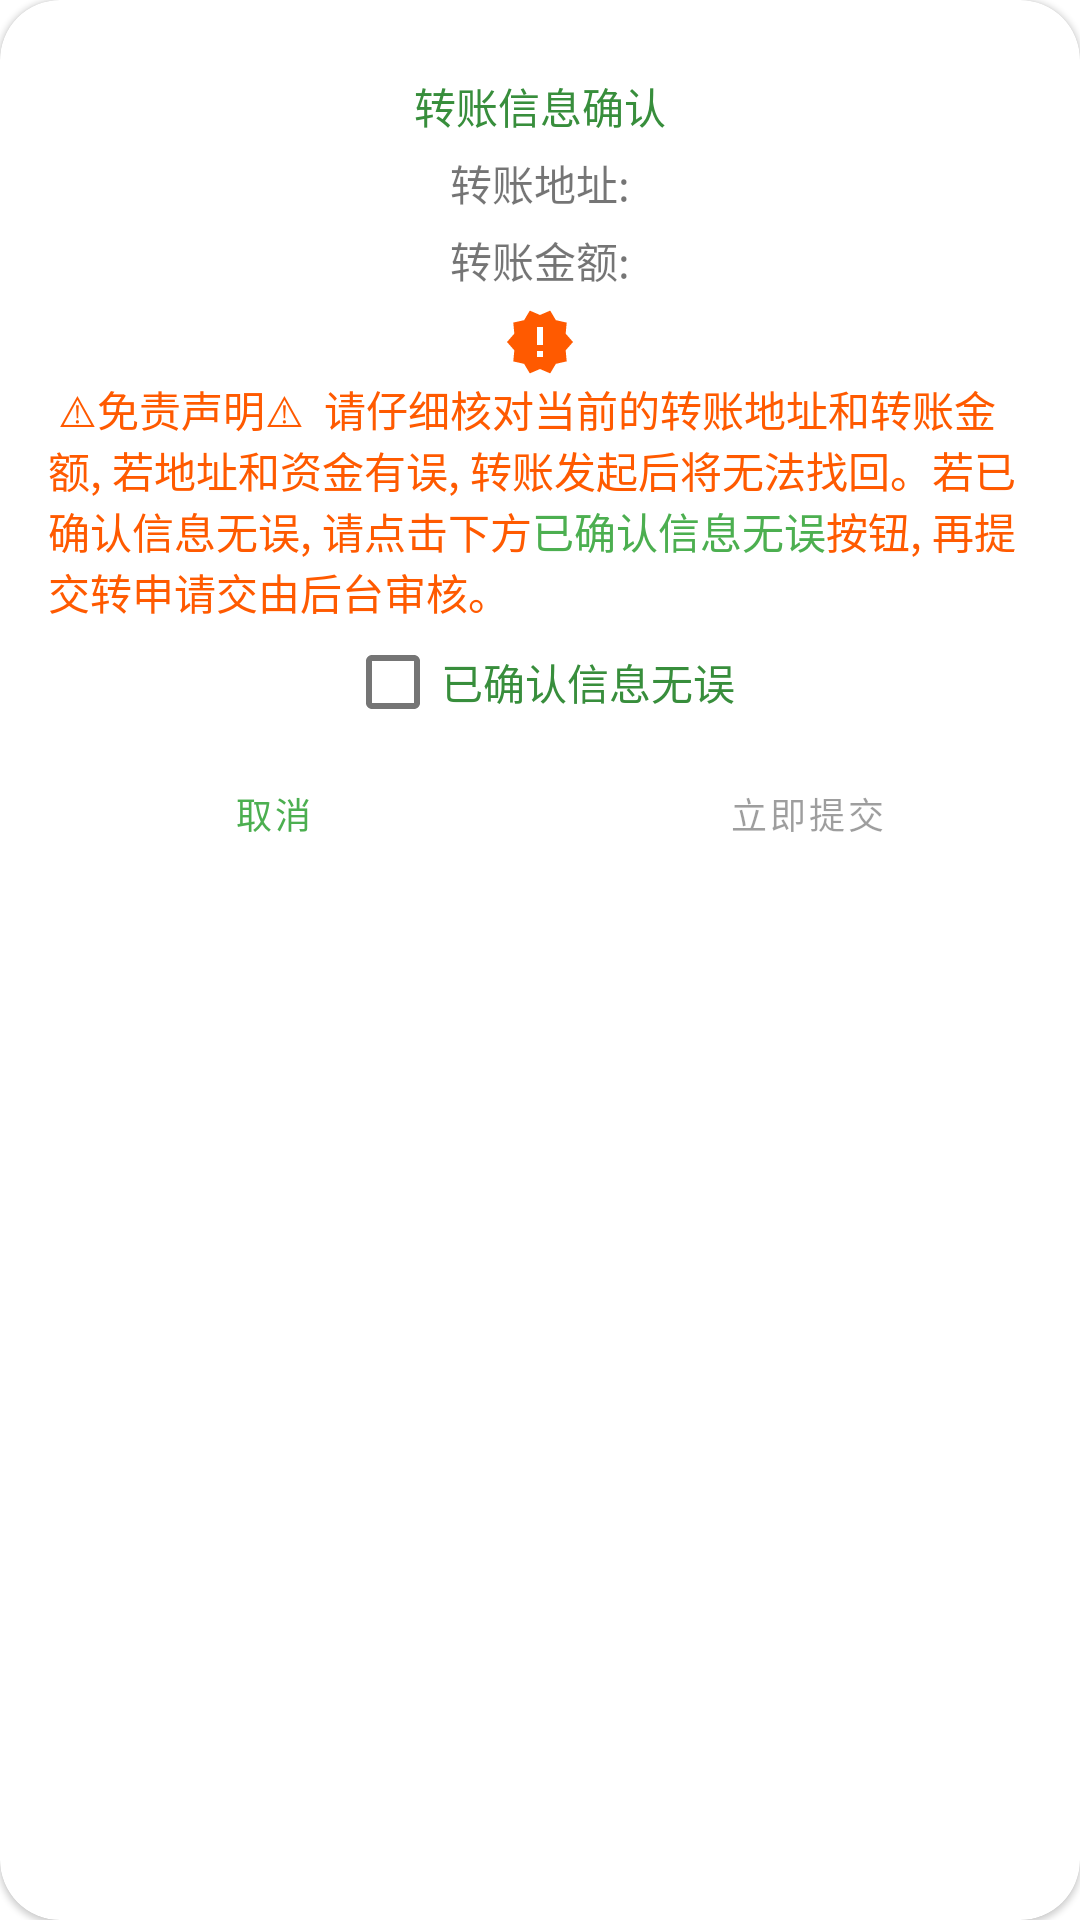

Produce the Android XML layout that renders to this screen, including the resource entries it uses.
<!-- AndroidManifest.xml: application theme Theme.BzzMaster -->
<!-- res/layout/dialog_confirm.xml -->
<?xml version="1.0" encoding="utf-8"?>
<com.google.android.material.circularreveal.cardview.CircularRevealCardView xmlns:android="http://schemas.android.com/apk/res/android"
    xmlns:app="http://schemas.android.com/apk/res-auto"
    android:layout_width="match_parent"
    android:layout_height="wrap_content"
    app:cardCornerRadius="20dp">

    <androidx.constraintlayout.widget.ConstraintLayout
        android:layout_width="match_parent"
        android:layout_height="wrap_content">

        <com.google.android.material.textview.MaterialTextView
            android:id="@+id/materialTextView"
            android:layout_width="wrap_content"
            android:layout_height="wrap_content"
            android:layout_marginTop="25dp"
            android:text="转账信息确认"
            android:textColor="@color/green_primary_dark"
            android:textSize="14sp"
            app:layout_constraintEnd_toEndOf="parent"
            app:layout_constraintStart_toStartOf="parent"
            app:layout_constraintTop_toTopOf="parent" />

        <com.google.android.material.textview.MaterialTextView
            android:id="@+id/tvAddress"
            android:layout_width="wrap_content"
            android:gravity="center"
            android:layout_height="wrap_content"
            android:layout_marginTop="5dp"
            android:paddingStart="16dp"
            android:paddingEnd="16dp"
            android:text="转账地址:"
            app:layout_constraintEnd_toEndOf="@+id/materialTextView"
            app:layout_constraintStart_toStartOf="@+id/materialTextView"
            app:layout_constraintTop_toBottomOf="@+id/materialTextView" />

        <com.google.android.material.textview.MaterialTextView
            android:id="@+id/tvBalance"
            android:layout_width="wrap_content"
            android:layout_height="wrap_content"
            android:layout_marginTop="5dp"
            android:gravity="center"
            android:paddingStart="16dp"
            android:paddingEnd="16dp"
            android:text="转账金额:"
            app:layout_constraintEnd_toEndOf="@+id/materialTextView"
            app:layout_constraintStart_toStartOf="@+id/materialTextView"
            app:layout_constraintTop_toBottomOf="@+id/tvAddress" />

        <com.google.android.material.textview.MaterialTextView
            android:id="@+id/tvTipsOnTransferRisk"
            android:layout_width="match_parent"
            android:layout_height="wrap_content"
            android:layout_marginStart="16dp"
            android:layout_marginTop="5dp"
            android:layout_marginEnd="16dp"
            android:drawableTop="@drawable/xml_waring"
            android:text="@string/SubmitTransferAccountsTip"
            android:textColor="#FF5A00"
            app:layout_constraintEnd_toEndOf="parent"
            app:layout_constraintStart_toStartOf="parent"
            app:layout_constraintTop_toBottomOf="@+id/tvBalance" />

        <com.google.android.material.checkbox.MaterialCheckBox
            android:id="@+id/cbInformationConfirmation"
            android:layout_width="wrap_content"
            android:layout_height="40dp"
            android:text="已确认信息无误"
            android:textColor="@color/green_primary_dark"
            app:layout_constraintEnd_toEndOf="parent"
            app:layout_constraintStart_toStartOf="parent"
            app:layout_constraintTop_toBottomOf="@+id/tvTipsOnTransferRisk" />

        <com.google.android.material.textfield.TextInputLayout
            android:id="@+id/tilVerificationCode"
            style="@style/Widget.MaterialComponents.TextInputLayout.OutlinedBox"
            android:layout_width="match_parent"
            android:layout_height="wrap_content"
            android:layout_marginStart="16dp"
            android:layout_marginEnd="16dp"
            android:minHeight="40dp"
            android:orientation="horizontal"
            android:visibility="gone"
            app:boxCornerRadiusBottomEnd="10dp"
            app:boxCornerRadiusBottomStart="10dp"
            app:boxCornerRadiusTopEnd="10dp"
            app:boxCornerRadiusTopStart="10dp"
            app:layout_constraintEnd_toEndOf="parent"
            app:layout_constraintStart_toStartOf="parent"
            app:layout_constraintTop_toBottomOf="@+id/cbInformationConfirmation">

            <com.google.android.material.textfield.TextInputEditText
                android:id="@+id/tieVerificationCode"
                android:layout_width="match_parent"
                android:layout_height="match_parent"
                android:hint="@string/Please_input_SMS_verification_code"
                android:inputType="number"
                android:maxLength="6"
                android:maxLines="1"
                android:textSize="14sp" />
        </com.google.android.material.textfield.TextInputLayout>

        <com.google.android.material.button.MaterialButton
            android:id="@+id/btnGetVerificationCode"
            style="@style/Widget.MaterialComponents.Button.TextButton"
            android:layout_width="wrap_content"
            android:layout_height="wrap_content"
            android:text="@string/Get_verification_code"
            android:visibility="gone"
            app:cornerRadius="10dp"
            app:layout_constraintBaseline_toBaselineOf="@id/tilVerificationCode"
            app:layout_constraintBottom_toBottomOf="@id/tilVerificationCode"
            app:layout_constraintEnd_toEndOf="@id/tilVerificationCode"
            app:layout_constraintTop_toTopOf="@id/tilVerificationCode"
            app:rippleColor="@color/transparent" />

        <com.google.android.material.button.MaterialButton
            android:id="@+id/btnCancel"
            style="@style/Widget.MaterialComponents.Button.TextButton"
            android:layout_width="0dp"
            android:layout_height="match_parent"
            android:layout_marginStart="10dp"
            android:layout_marginBottom="6dp"
            android:layout_weight="1"
            android:insetTop="5dp"
            android:insetBottom="5dp"
            android:text="取消"
            android:textSize="12sp"
            app:cornerRadius="10dp"
            app:layout_constraintBottom_toBottomOf="parent"
            app:layout_constraintEnd_toStartOf="@id/btnSubmitImmediately"
            app:layout_constraintStart_toStartOf="parent"
            app:layout_constraintTop_toBottomOf="@+id/tilVerificationCode" />

        <com.google.android.material.button.MaterialButton
            android:id="@+id/btnSubmitImmediately"
            style="@style/Widget.MaterialComponents.Button.TextButton"
            android:layout_width="0dp"
            android:layout_height="match_parent"
            android:layout_marginStart="16dp"
            android:layout_marginEnd="10dp"
            android:layout_marginBottom="6dp"
            android:layout_weight="1"
            android:enabled="false"
            android:insetTop="5dp"
            android:insetBottom="5dp"
            android:text="立即提交"
            android:textSize="12sp"
            app:cornerRadius="10dp"
            app:layout_constraintBottom_toBottomOf="parent"
            app:layout_constraintEnd_toEndOf="parent"
            app:layout_constraintStart_toEndOf="@id/btnCancel"
            app:layout_constraintTop_toBottomOf="@+id/tilVerificationCode" />
    </androidx.constraintlayout.widget.ConstraintLayout>
</com.google.android.material.circularreveal.cardview.CircularRevealCardView>
<!-- resources referenced by this layout -->
<resources>
  <color name="green_primary_dark">#388E3C</color>
  <color name="transparent">#00000000</color>
  <!-- drawable xml_waring (drawable) -->
  <vector android:height="24dp" android:tint="#FF5A00"
      android:viewportHeight="24" android:viewportWidth="24"
      android:width="24dp" xmlns:android="http://schemas.android.com/apk/res/android">
      <path android:fillColor="@android:color/white" android:pathData="M23,12l-2.44,-2.78 0.34,-3.68 -3.61,-0.82 -1.89,-3.18L12,3 8.6,1.54 6.71,4.72l-3.61,0.81 0.34,3.68L1,12l2.44,2.78 -0.34,3.69 3.61,0.82 1.89,3.18L12,21l3.4,1.46 1.89,-3.18 3.61,-0.82 -0.34,-3.68L23,12zM13,17h-2v-2h2v2zM13,13h-2L11,7h2v6z"/>
  </vector>
  <string name="Get_verification_code">获取验证码</string>
  <string name="Please_input_SMS_verification_code">请输入短信验证码</string>
  <string name="SubmitTransferAccountsTip">
          <p style=" text-align:center;">
              ⚠免责声明⚠
          </p>
          请仔细核对当前的转账地址和转账金额, 若地址和资金有误, 转账发起后将无法找回。若已确认信息无误, 请点击下方<font color="#4CAF50">已确认信息无误</font>按钮,
          再提交转申请交由后台审核。
      </string>
  <style name="Theme.BzzMaster" parent="Theme.MaterialComponents.Light.NoActionBar">
          
          <item name="colorPrimary">@color/green_primary</item>
          <item name="colorPrimaryVariant">@color/green_primary</item>
          <item name="colorOnPrimary">@color/white</item>
          
          <item name="colorSecondary">@color/green_primary</item>
          <item name="colorSecondaryVariant">@color/teal_700</item>
          <item name="colorOnSecondary">@color/black</item>
          
  
          <item name="android:statusBarColor">@color/transparent</item>
          <item name="android:fitsSystemWindows">true</item>
          
      </style>
  <color name="green_primary">#4CAF50</color>
  <color name="white">#FFFFFF</color>
  <color name="teal_700">#FF018786</color>
  <color name="black">#000000</color>
</resources>
